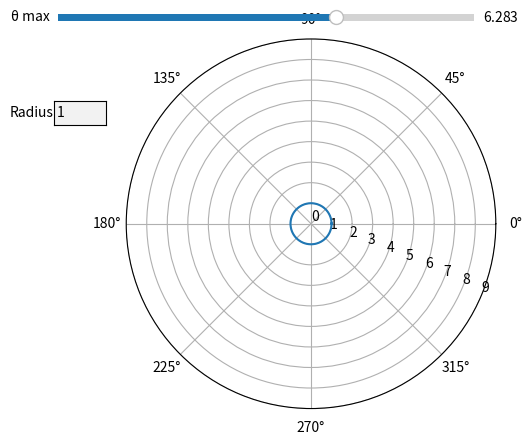

The script that saved this image:
import numpy as np
import matplotlib.pyplot as plt
from matplotlib.widgets import Button, RadioButtons, TextBox, Slider


##########################Functions############################
def theta_limits(max):
    global theta
    theta = np.arange(0, max, 0.1)


def radius_limit(text):
    global polar_l, radius
    ax.cla()
    radius = eval(text) * ((np.sin(theta) ** 2) + (np.cos(theta) ** 2))
    polar_l = ax.plot(theta, radius, color='red')


def theta_max(num):
    n


######################defining variables##################

ticks = np.arange(0, 10, 1)
min = 0
max = 6.377
theta_limits(max)
one = (np.sin(theta) ** 2) + (np.cos(theta) ** 2)

########################plotting##############################

fig, ax = plt.subplots(subplot_kw={'projection': 'polar'})
polar_l = ax.plot(theta, one)
ax.set_rmax(5)
ax.set_rticks(ticks)  # Less radial ticks
ax.set_rlabel_position(-22.5)  # Move radial labels away from plotted line
ax.grid(True)
fig.subplots_adjust(left=0.3, right=0.99)

#####################plotting boxes###################
ax_thetaMax = fig.add_axes([0.25, 0.91, 0.65, 0.03])
ax_radius = plt.axes([0.094 + 0.15, 0.7, 0.08, 0.05])

max_slider = Slider(ax=ax_thetaMax, label='θ max', valmin=0, valmax=3 * np.pi, valinit=2 * np.pi)
radius_box = TextBox(ax_radius, 'Radius', initial='1')

#######################when interacted with####################

# theta_box1.on_submit(theta_limits( ,text))
# theta_box2.on_submit()
max_slider.on_changed(theta_max)
radius_box.on_submit(radius_limit)

plt.show()
